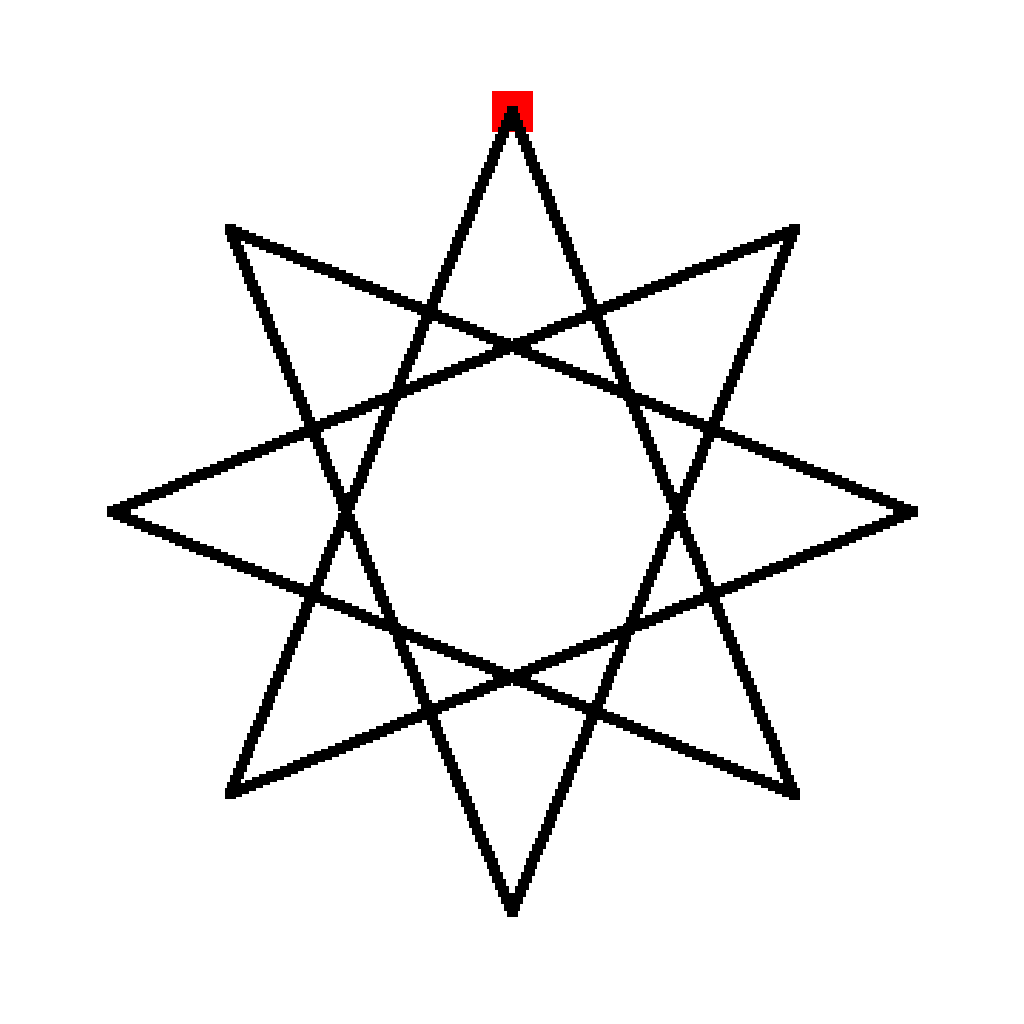

The table this chart was drawn from, first rows:
StartPoint, 512, 912
NotVertical, 2.418, -326.2, 512, 230
NotVertical, -2.418, 1350, 230, 512
NotVertical, -0.4135, 558.3, 112, 794
NotVertical, 0.4135, 134.9, 230, 912
NotVertical, 2.418, -1126, 512, 794
NotVertical, -2.418, 2150, 794, 512
NotVertical, -0.4135, 889.1, 912, 230
NotVertical, 0.4135, 465.7, 794, 112
